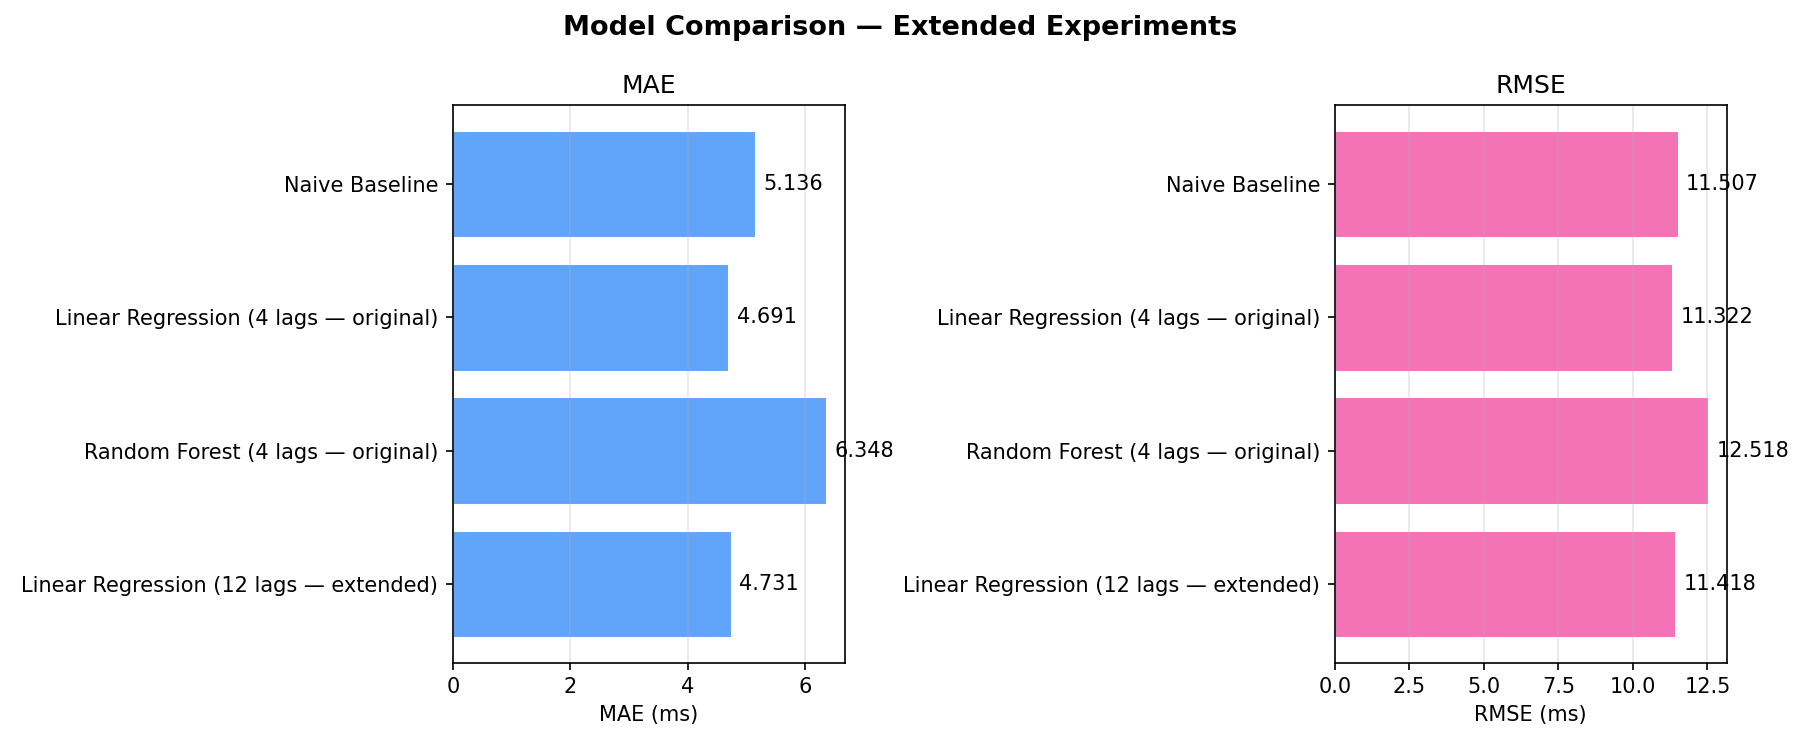

Values plotted in this chart, from the file beside it:
Model, MAE, RMSE
Naive Baseline, 5.136, 11.51
Linear Regression (4 lags — original), 4.691, 11.32
Random Forest (4 lags — original), 6.348, 12.52
Linear Regression (12 lags — extended), 4.731, 11.42
